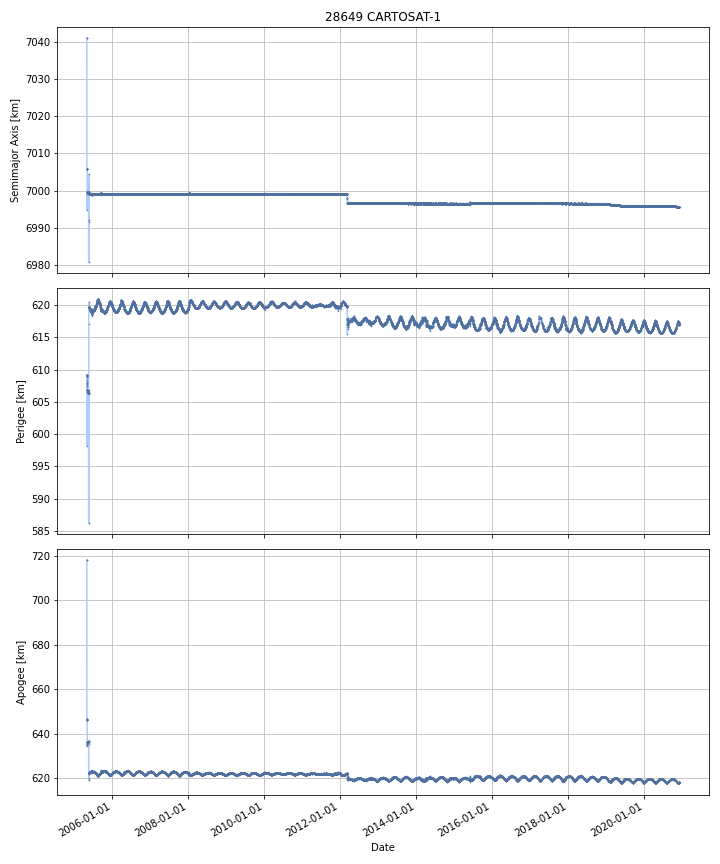

The file beside this chart, header and first rows:
DATE, SEMIMAJOR_AXIS, PERIAPSIS, APOAPSIS, DOT_SEMIMAJOR_AXIS, DOT_PERIAPSIS, DOT_APOAPSIS
2005-05-06, 7006, 609.2, 646.2, , , 
2005-05-07, 7006, 609, 646.4, -0.005955, -0.1876, 0.1757
2005-05-08, 7006, 609, 646.4, -0.003996, -0.06048, 0.05249
2005-05-09, 7006, 608.8, 646.6, -0.01142, -0.1442, 0.1214
2005-05-10, 7000, 607.6, 635.2, -6.263, -1.213, -11.31
2005-05-11, 7000, 606.8, 636.1, 0.04772, -0.7985, 0.8939
2005-05-12, 7000, 606.8, 636.2, 0.01333, -0.005916, 0.03257
2005-05-13, 7000, 606.7, 636.3, -0.003454, -0.09468, 0.08777
2005-05-14, 7000, 606.7, 636.3, -0.006428, -0.01425, 0.001389
2005-05-15, 7000, 606.7, 636.3, -0.00467, -0.02694, 0.0176
2005-05-16, 7000, 606.5, 636.4, -0.01402, -0.1313, 0.1032
2005-05-17, 7000, 606.5, 636.4, -0.006253, -0.05193, 0.03943
2005-05-18, 7000, 606.5, 636.5, 0.004104, -0.04154, 0.04975
2005-05-19, 7000, 606.5, 636.4, -0.008257, 0.02411, -0.04063
2005-05-20, 7000, 606.5, 636.5, -0.0002196, -0.02757, 0.02713
2005-05-21, 7000, 606.4, 636.5, -0.003528, -0.04464, 0.03759
2005-05-22, 7000, 606.4, 636.5, -0.005558, 0.007504, -0.01862
2005-05-23, 7000, 606.3, 636.6, -0.001793, -0.07811, 0.07453
2005-05-24, 6999, 619.7, 622.2, -0.5242, 13.31, -14.36
2005-05-25, 6999, 619.7, 622.3, 0.07437, 0.01548, 0.1333
2005-05-26, 6999, 619.6, 622.4, 0.01134, -0.07241, 0.0951
2005-05-27, 6999, 619.7, 622.4, 0.04305, 0.1235, -0.03743
2005-05-28, 6999, 619.7, 622.5, 0.01924, -0.05844, 0.09692
2005-05-29, 6999, 619.7, 622.5, 0.005803, 0.006033, 0.005573
2005-05-30, 6999, 619.7, 622.4, -0.01395, 0.05807, -0.08597
2005-05-31, 6999, 619.6, 622.5, -0.02319, -0.1602, 0.1139
2005-06-01, 6999, 619.5, 622.5, -0.01373, -0.03128, 0.003833
2005-06-02, 6999, 619.4, 622.6, -0.0008578, -0.0908, 0.08908
2005-06-03, 6999, 619.4, 622.6, -0.001945, -0.01936, 0.01547
2005-06-04, 6999, 619.4, 622.7, 0.004463, -0.02175, 0.03068
2005-06-05, 6999, 619.3, 622.7, 0.003722, -0.07473, 0.08217
2005-06-06, 6999, 619.3, 622.8, -0.005738, -0.03802, 0.02655
2005-06-07, 6999, 619.2, 622.8, -0.007876, -0.06042, 0.04467
2005-06-08, 6999, 619.2, 622.9, -0.006685, -0.05983, 0.04646
2005-06-09, 6999, 619.1, 622.9, 0.000757, -0.04245, 0.04397
2005-06-10, 6999, 619.1, 622.9, 0.001024, -0.00898, 0.01103
2005-06-11, 6999, 619.1, 622.9, -0.0007438, -0.000915, -0.0005726
2005-06-12, 6999, 619.1, 622.9, -0.001603, -0.001603, -0.001603
2005-06-13, 6999, 619.1, 622.9, -0.008209, -0.005837, -0.01058
2005-06-14, 6999, 619, 623, -0.001046, -0.05941, 0.05732
2005-06-15, 6999, 618.9, 623.1, 0.002624, -0.1122, 0.1174
2005-06-16, 6999, 619, 623, -0.006221, 0.03467, -0.04711
2005-06-17, 6999, 619, 623, -0.002469, 0.009529, -0.01447
2005-06-18, 6999, 618.9, 623, -0.004719, -0.03731, 0.02787
2005-06-19, 6999, 618.9, 623.1, -0.004649, -0.05513, 0.04583
2005-06-20, 6999, 618.8, 623.1, 0.002176, -0.04775, 0.0521
2005-06-21, 6999, 618.7, 623, -0.107, -0.1083, -0.1056
2005-06-22, 6999, 618.7, 623, -0.0593, -0.05271, -0.0659
2005-06-23, 6999, 618.7, 623, -0.005645, -0.005644, -0.005647
2005-06-24, 6999, 618.6, 623, -0.002886, -0.02812, 0.02235
2005-06-25, 6999, 618.7, 623, 0.006087, 0.009632, 0.002542
2005-06-26, 6999, 618.5, 623.2, 0.02846, -0.1347, 0.1916
2005-06-27, 6999, 619.4, 622.6, 0.1062, 0.8323, -0.6199
2005-06-28, 6999, 619.1, 623.2, 0.1874, -0.2351, 0.61
2005-06-29, 6999, 619.1, 623, -0.117, -0.05903, -0.1749
2005-06-30, 6999, 619.1, 623, 0.0007797, 0.03549, -0.03393
2005-07-01, 6999, 619.1, 622.9, 0.003186, 0.01158, -0.005212
2005-07-02, 6999, 619.1, 623, 0.00236, -0.004355, 0.009075
2005-07-03, 6999, 619.1, 622.9, -0.0008084, 0.0213, -0.02292
2005-07-04, 6999, 619.1, 623, -0.004189, -0.03673, 0.02835
... 5,637 more rows
